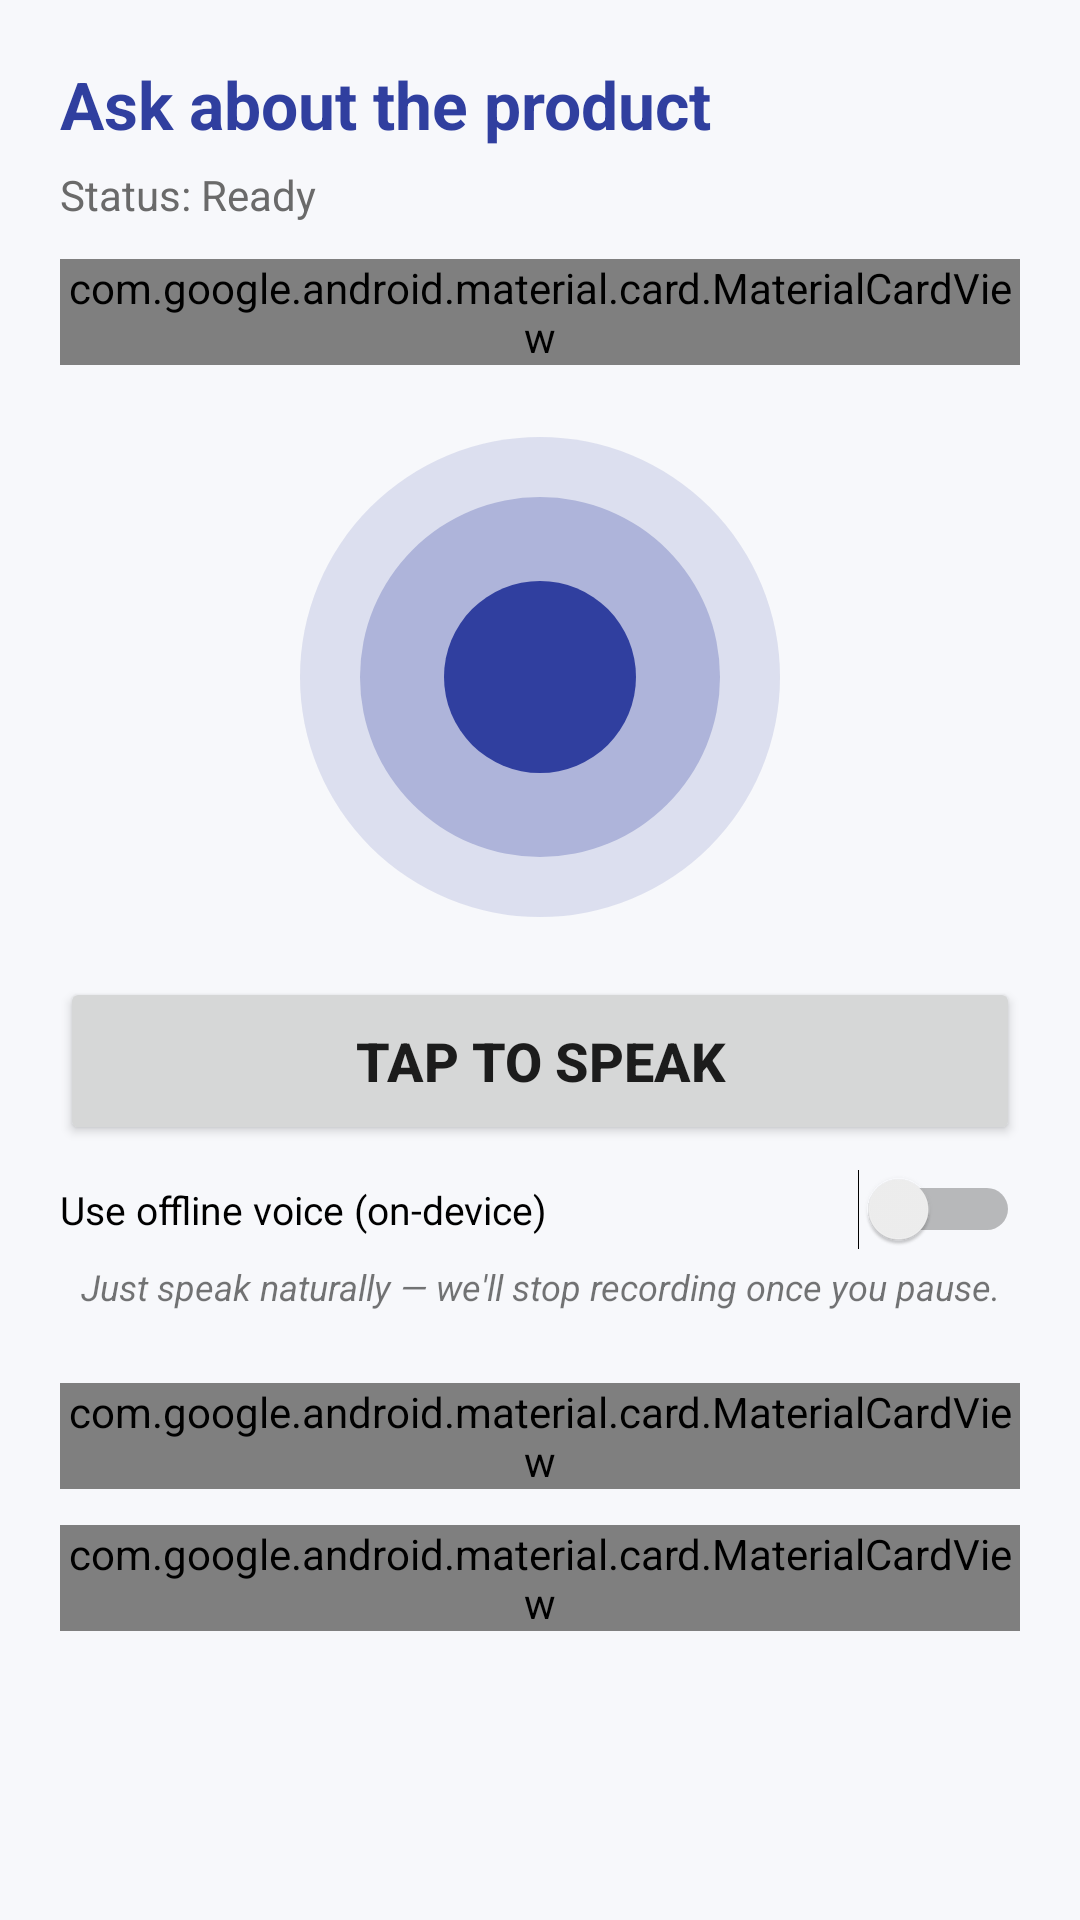

Reconstruct the res/layout file that produces this screen, plus the resources it refers to.
<!-- AndroidManifest.xml: application theme AppTheme -->
<!-- res/layout/fragment_promo_voice.xml -->
<?xml version="1.0" encoding="utf-8"?>
<ScrollView xmlns:android="http://schemas.android.com/apk/res/android"
    xmlns:app="http://schemas.android.com/apk/res-auto"
    android:layout_width="match_parent"
    android:layout_height="match_parent"
    android:background="#F7F8FB"
    android:fillViewport="true">

    <LinearLayout
        android:layout_width="match_parent"
        android:layout_height="wrap_content"
        android:orientation="vertical"
        android:padding="20dp">

        <TextView
            android:layout_width="match_parent"
            android:layout_height="wrap_content"
            android:text="@string/voice_title"
            android:textSize="22sp"
            android:textStyle="bold"
            android:textColor="@color/colorPrimaryDark" />

        <TextView
            android:id="@+id/voice_status"
            android:layout_width="match_parent"
            android:layout_height="wrap_content"
            android:layout_marginTop="6dp"
            android:text="@string/voice_status_idle"
            android:textSize="14sp"
            android:textColor="#6A6A6A" />

        <com.google.android.material.card.MaterialCardView
            android:layout_width="match_parent"
            android:layout_height="wrap_content"
            android:layout_marginTop="12dp"
            app:cardCornerRadius="12dp"
            app:cardElevation="2dp">

            <LinearLayout
                android:layout_width="match_parent"
                android:layout_height="wrap_content"
                android:orientation="vertical"
                android:padding="12dp">

                <TextView
                    android:layout_width="wrap_content"
                    android:layout_height="wrap_content"
                    android:text="@string/voice_backend_label"
                    android:textColor="@color/colorPrimary"
                    android:textStyle="bold"
                    android:textSize="13sp" />

                <LinearLayout
                    android:layout_width="match_parent"
                    android:layout_height="wrap_content"
                    android:layout_marginTop="6dp"
                    android:orientation="horizontal">

                    <com.google.android.material.textfield.TextInputLayout
                        style="@style/Widget.MaterialComponents.TextInputLayout.OutlinedBox"
                        android:layout_width="0dp"
                        android:layout_height="wrap_content"
                        android:layout_weight="1"
                        android:hint="@string/voice_backend_hint">

                        <com.google.android.material.textfield.TextInputEditText
                            android:id="@+id/et_voice_backend_url"
                            android:layout_width="match_parent"
                            android:layout_height="wrap_content"
                            android:inputType="textUri"
                            android:minHeight="48dp" />
                    </com.google.android.material.textfield.TextInputLayout>

                    <Button
                        android:id="@+id/btn_voice_backend_save"
                        android:layout_width="wrap_content"
                        android:layout_height="wrap_content"
                        android:layout_gravity="center_vertical"
                        android:layout_marginStart="6dp"
                        android:text="@string/voice_backend_save" />

                    <Button
                        android:id="@+id/btn_voice_backend_test"
                        android:layout_width="wrap_content"
                        android:layout_height="wrap_content"
                        android:layout_gravity="center_vertical"
                        android:layout_marginStart="4dp"
                        android:text="@string/voice_backend_test" />
                </LinearLayout>

                <TextView
                    android:id="@+id/tv_voice_backend_state"
                    android:layout_width="match_parent"
                    android:layout_height="wrap_content"
                    android:layout_marginTop="2dp"
                    android:textSize="12sp"
                    android:textColor="#8A000000" />
            </LinearLayout>
        </com.google.android.material.card.MaterialCardView>

        <LinearLayout
            android:layout_width="match_parent"
            android:layout_height="wrap_content"
            android:layout_marginTop="24dp"
            android:gravity="center"
            android:orientation="vertical">

            <View
                android:id="@+id/voice_pulse"
                android:layout_width="160dp"
                android:layout_height="160dp"
                android:background="@drawable/voice_pulse_bg" />

            <Button
                android:id="@+id/btn_mic"
                android:layout_width="match_parent"
                android:layout_height="56dp"
                android:layout_marginTop="20dp"
                android:text="@string/tap_to_speak"
                android:textSize="18sp"
                android:textStyle="bold" />

            
            <LinearLayout
                android:id="@+id/mic_level_row"
                android:layout_width="match_parent"
                android:layout_height="wrap_content"
                android:orientation="horizontal"
                android:gravity="center_vertical"
                android:layout_marginTop="8dp"
                android:visibility="gone">

                <TextView
                    android:layout_width="wrap_content"
                    android:layout_height="wrap_content"
                    android:text="Mic:"
                    android:textColor="@color/colorPrimary"
                    android:textSize="12sp"
                    android:layout_marginEnd="6dp" />

                <ProgressBar
                    android:id="@+id/pb_mic_level"
                    style="?android:attr/progressBarStyleHorizontal"
                    android:layout_width="0dp"
                    android:layout_height="12dp"
                    android:layout_weight="1"
                    android:max="100"
                    android:progress="0" />

                <TextView
                    android:id="@+id/tv_mic_level"
                    android:layout_width="wrap_content"
                    android:layout_height="wrap_content"
                    android:layout_marginStart="6dp"
                    android:text="0%"
                    android:textColor="@color/colorPrimary"
                    android:textSize="12sp"
                    android:minEms="3"
                    android:gravity="end" />
            </LinearLayout>

            <Switch
                android:id="@+id/sw_force_offline"
                android:layout_width="match_parent"
                android:layout_height="wrap_content"
                android:layout_marginTop="8dp"
                android:text="Use offline voice (on-device)"
                android:textSize="13sp" />

            <TextView
                android:layout_width="match_parent"
                android:layout_height="wrap_content"
                android:layout_marginTop="4dp"
                android:gravity="center"
                android:text="Just speak naturally — we'll stop recording once you pause."
                android:textColor="#8A000000"
                android:textSize="12sp"
                android:textStyle="italic" />
        </LinearLayout>

        <com.google.android.material.card.MaterialCardView
            android:layout_width="match_parent"
            android:layout_height="wrap_content"
            android:layout_marginTop="24dp"
            app:cardCornerRadius="12dp"
            app:cardElevation="2dp">

            <LinearLayout
                android:layout_width="match_parent"
                android:layout_height="wrap_content"
                android:orientation="vertical"
                android:padding="12dp">

                <TextView
                    android:layout_width="wrap_content"
                    android:layout_height="wrap_content"
                    android:text="@string/transcript_label"
                    android:textColor="@color/colorPrimary"
                    android:textStyle="bold" />

                <TextView
                    android:id="@+id/txt_transcript"
                    android:layout_width="match_parent"
                    android:layout_height="wrap_content"
                    android:layout_marginTop="4dp"
                    android:minLines="2"
                    android:textColor="#1A1A1A"
                    android:textSize="16sp"
                    android:textStyle="italic" />
            </LinearLayout>
        </com.google.android.material.card.MaterialCardView>

        <com.google.android.material.card.MaterialCardView
            android:layout_width="match_parent"
            android:layout_height="wrap_content"
            android:layout_marginTop="12dp"
            app:cardBackgroundColor="#EEF2FF"
            app:cardCornerRadius="12dp"
            app:cardElevation="2dp">

            <LinearLayout
                android:layout_width="match_parent"
                android:layout_height="wrap_content"
                android:orientation="vertical"
                android:padding="12dp">

                <TextView
                    android:layout_width="wrap_content"
                    android:layout_height="wrap_content"
                    android:text="@string/reply_label"
                    android:textColor="@color/colorPrimaryDark"
                    android:textStyle="bold" />

                <TextView
                    android:id="@+id/txt_reply"
                    android:layout_width="match_parent"
                    android:layout_height="wrap_content"
                    android:layout_marginTop="4dp"
                    android:minLines="3"
                    android:textColor="#0E1230"
                    android:textSize="17sp" />
            </LinearLayout>
        </com.google.android.material.card.MaterialCardView>
    </LinearLayout>
</ScrollView>
<!-- resources referenced by this layout -->
<resources>
  <color name="colorPrimary">#3F51B5</color>
  <color name="colorPrimaryDark">#303F9F</color>
  <!-- drawable voice_pulse_bg (drawable) -->
  <?xml version="1.0" encoding="utf-8"?>
  <layer-list xmlns:android="http://schemas.android.com/apk/res/android">
      <item>
          <shape android:shape="oval">
              <solid android:color="#22303F9F" />
              <size android:width="160dp" android:height="160dp" />
          </shape>
      </item>
      <item android:left="20dp" android:top="20dp" android:right="20dp" android:bottom="20dp">
          <shape android:shape="oval">
              <solid android:color="#44303F9F" />
          </shape>
      </item>
      <item android:left="48dp" android:top="48dp" android:right="48dp" android:bottom="48dp">
          <shape android:shape="oval">
              <solid android:color="#FF303F9F" />
          </shape>
      </item>
  </layer-list>
  <string name="reply_label">Reply</string>
  <string name="tap_to_speak">Tap to speak</string>
  <string name="transcript_label">You said</string>
  <string name="voice_backend_hint">e.g. 192.168.1.50:8080</string>
  <string name="voice_backend_label">Backend server (PC on same network)</string>
  <string name="voice_backend_save">Save</string>
  <string name="voice_backend_test">Test</string>
  <string name="voice_status_idle">Status: Ready</string>
  <string name="voice_title">Ask about the product</string>
  <style name="AppTheme" parent="Theme.AppCompat.Light.DarkActionBar">
          
          <item name="colorPrimary">@color/colorPrimary</item>
          <item name="colorPrimaryDark">@color/colorPrimaryDark</item>
          <item name="colorAccent">@color/colorAccent</item>
      </style>
  <color name="colorAccent">#FF4081</color>
</resources>
